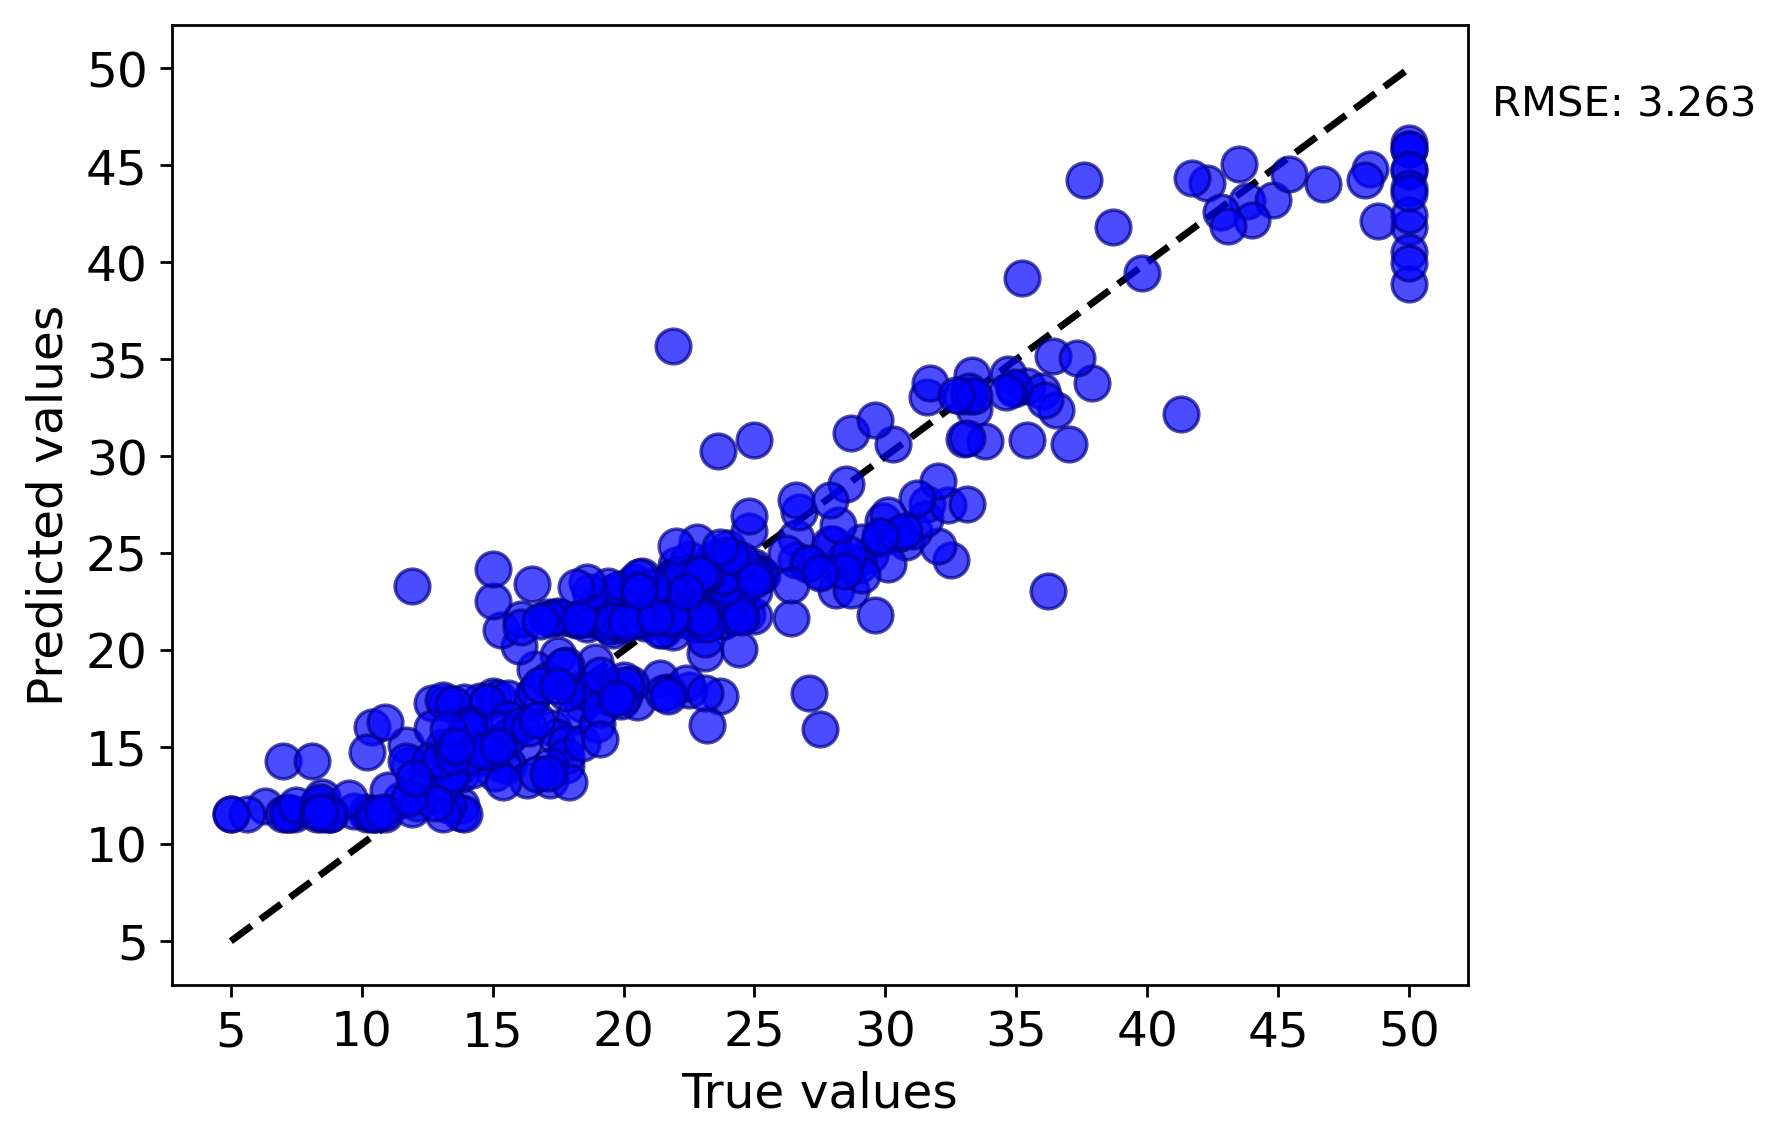

The table this chart was drawn from, first rows:
y true, y pred
24.0, 25.29
21.6, 23.11
34.7, 34.23
33.4, 32.46
28.7, 24.39
22.9, 21.74
27.1, 17.82
16.5, 17.62
18.9, 17.82
15.0, 17.62
18.9, 21.67
20.4, 23.17
18.2, 21.57
19.9, 23.17
23.1, 23.78
17.5, 19.76
20.2, 21.46
18.2, 21.63
19.6, 21.45
15.2, 17.52
14.5, 17.4
15.6, 17.52
13.9, 17.35
16.6, 19.01
14.8, 17.35
18.4, 21.6
21.0, 22.35
12.7, 17.29
13.2, 17.3
13.1, 17.41
13.5, 17.23
18.9, 22.3
20.0, 21.79
21.0, 23.17
24.7, 21.86
30.8, 25.61
34.9, 33.48
26.6, 25.8
25.3, 23.87
24.7, 23.71
21.2, 22.84
19.3, 21.79
20.0, 21.71
16.6, 17.86
19.4, 18.17
19.7, 21.78
20.5, 23.02
25.0, 24.31
23.4, 23.17
18.9, 19.39
35.4, 33.6
24.7, 23.87
31.6, 27.52
23.3, 23.83
19.6, 23.02
18.7, 21.59
16.0, 20.23
22.2, 23.83
25.0, 24.08
33.0, 30.9
... 396 more rows
